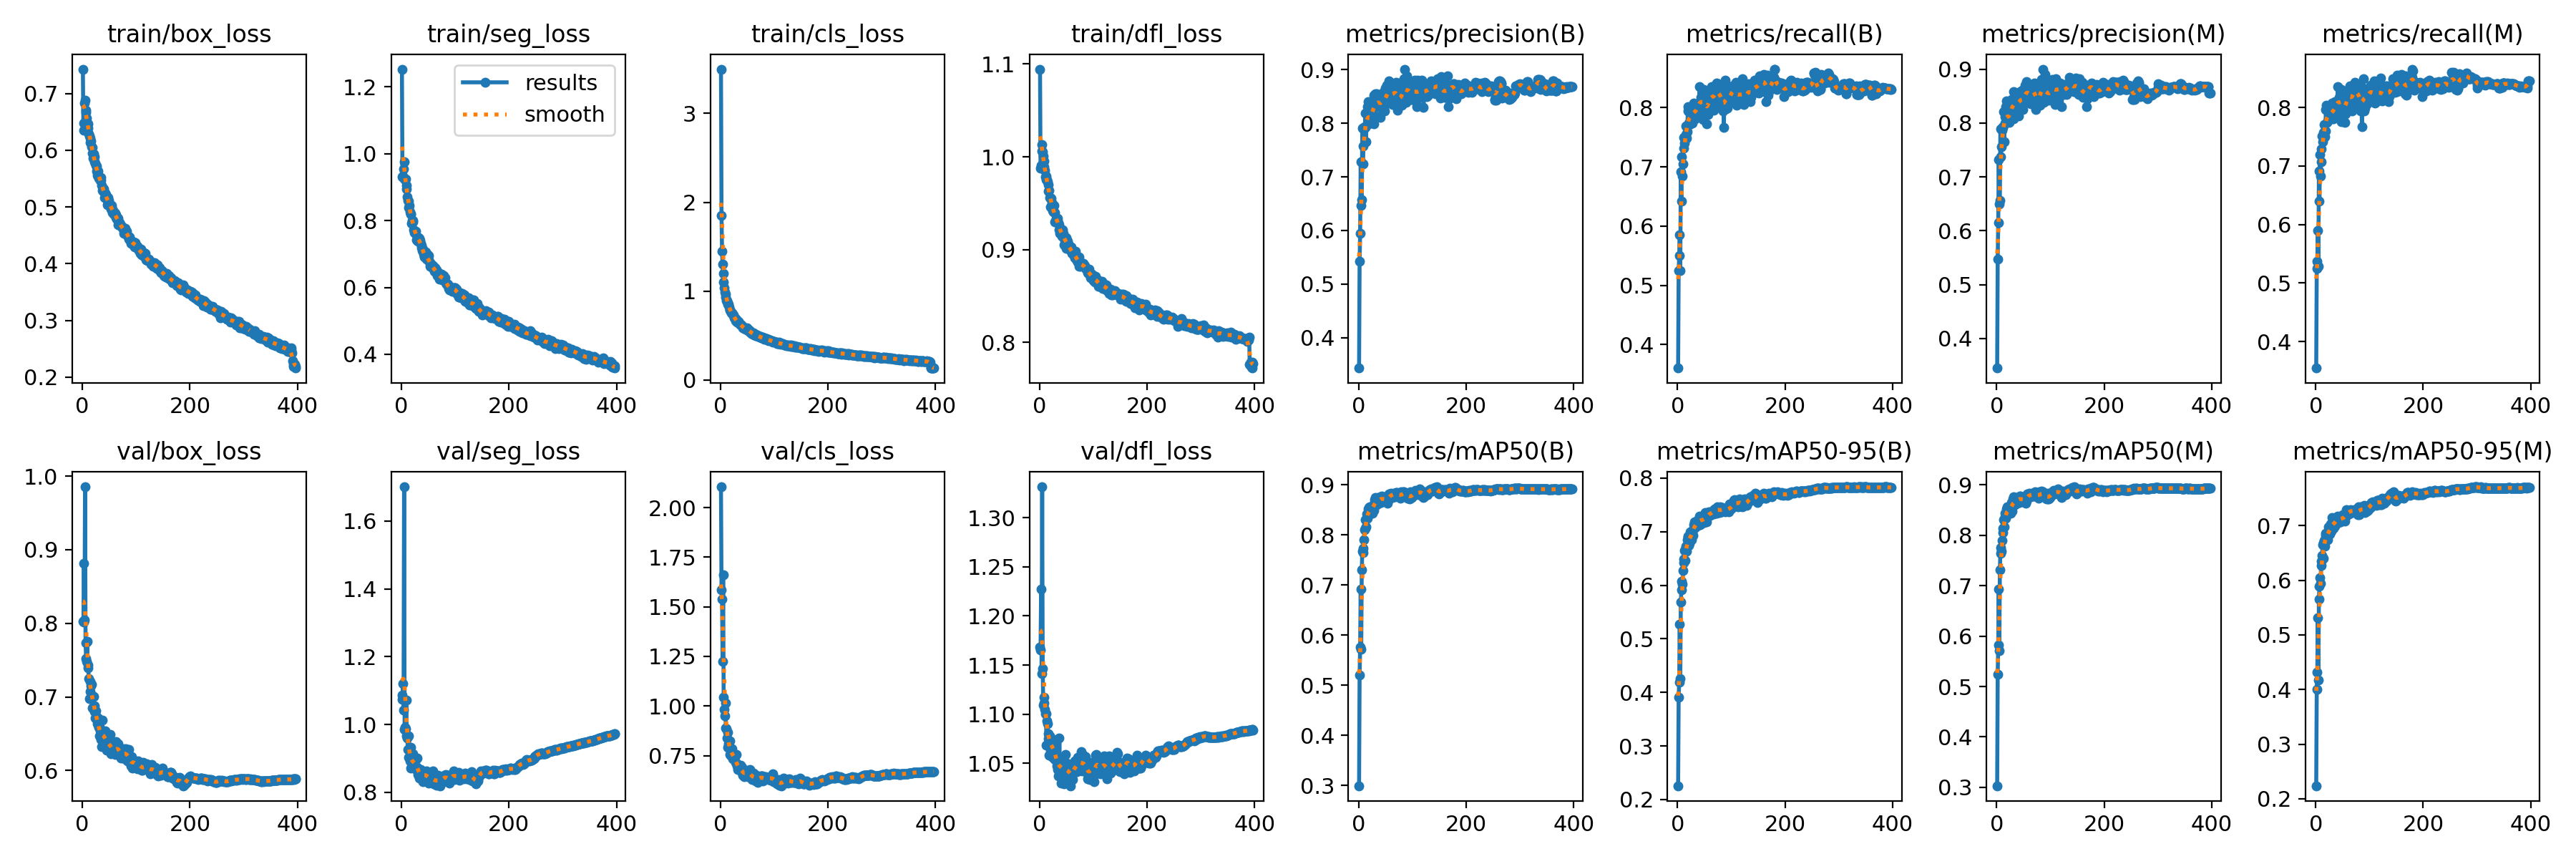

The file beside this chart, header and first rows:
epoch, train/box_loss, train/seg_loss, train/cls_loss, train/dfl_loss, metrics/precision(B), metrics/recall(B), metrics/mAP50(B), metrics/mAP50-95(B), metrics/precision(M), metrics/recall(M), metrics/mAP50(M), metrics/mAP50-95(M), val/box_loss, val/seg_loss, val/cls_loss, val/dfl_loss, lr/pg0, lr/pg1, lr/pg2
1, 0.7432, 1.253, 3.498, 1.094, 0.3433, 0.3603, 0.2996, 0.2258, 0.3449, 0.3549, 0.3031, 0.2238, 0.8029, 1.087, 2.104, 1.169, 0.0684, 0.001663, 0.001663
2, 0.6348, 0.9306, 1.849, 0.9877, 0.5424, 0.5245, 0.5211, 0.3913, 0.5474, 0.5245, 0.5239, 0.4004, 0.8017, 1.073, 1.586, 1.165, 0.03673, 0.003322, 0.003322
3, 0.6484, 0.934, 1.451, 0.991, 0.5951, 0.5498, 0.5758, 0.4192, 0.6151, 0.5378, 0.582, 0.4317, 0.881, 1.12, 1.54, 1.227, 0.005042, 0.004972, 0.004972
4, 0.6833, 0.954, 1.305, 1.006, 0.728, 0.5857, 0.6917, 0.5275, 0.7326, 0.5893, 0.6936, 0.532, 0.8043, 1.043, 1.223, 1.141, 0.004963, 0.004963, 0.004963
5, 0.6889, 0.9769, 1.2, 1.013, 0.6468, 0.5254, 0.5724, 0.4251, 0.6496, 0.5282, 0.5711, 0.417, 0.9855, 1.701, 1.662, 1.331, 0.004963, 0.004963, 0.004963
6, 0.6708, 0.9251, 1.1, 1.005, 0.6575, 0.6913, 0.7303, 0.5681, 0.6568, 0.6911, 0.7317, 0.5653, 0.774, 0.9843, 1.045, 1.146, 0.004951, 0.004951, 0.004951
7, 0.6666, 0.922, 1.037, 1.001, 0.7907, 0.6418, 0.7668, 0.591, 0.7891, 0.64, 0.7646, 0.5888, 0.752, 0.9905, 0.9817, 1.109, 0.004938, 0.004938, 0.004938
8, 0.6562, 0.9249, 0.9915, 0.995, 0.7244, 0.7171, 0.7649, 0.6073, 0.7376, 0.7192, 0.7752, 0.6046, 0.7487, 0.9865, 0.9517, 1.111, 0.004926, 0.004926, 0.004926
9, 0.6482, 0.8954, 0.9675, 0.9893, 0.7581, 0.6846, 0.7733, 0.6017, 0.7559, 0.6823, 0.7687, 0.5945, 0.7756, 1.073, 1.014, 1.117, 0.004913, 0.004913, 0.004913
10, 0.6468, 0.9061, 0.9328, 0.9855, 0.7893, 0.7052, 0.7897, 0.6279, 0.7866, 0.7076, 0.7895, 0.6268, 0.7438, 0.9665, 0.8887, 1.105, 0.004901, 0.004901, 0.004901
11, 0.6387, 0.8702, 0.8959, 0.9786, 0.7939, 0.7316, 0.8099, 0.6419, 0.7929, 0.7289, 0.8054, 0.6346, 0.7398, 0.9605, 0.8851, 1.101, 0.004889, 0.004889, 0.004889
12, 0.6294, 0.861, 0.895, 0.9791, 0.7918, 0.7499, 0.813, 0.6487, 0.7919, 0.7507, 0.8138, 0.6451, 0.7251, 0.9252, 0.8375, 1.101, 0.004876, 0.004876, 0.004876
13, 0.6254, 0.8588, 0.8647, 0.9755, 0.8192, 0.7396, 0.83, 0.6654, 0.821, 0.7411, 0.8302, 0.6647, 0.6976, 0.9035, 0.7933, 1.068, 0.004864, 0.004864, 0.004864
14, 0.6143, 0.8381, 0.855, 0.9752, 0.7653, 0.7479, 0.8166, 0.6465, 0.7657, 0.7507, 0.817, 0.6403, 0.7209, 0.9669, 0.8684, 1.093, 0.004851, 0.004851, 0.004851
15, 0.6217, 0.8453, 0.8531, 0.9731, 0.8193, 0.7548, 0.8411, 0.6697, 0.8117, 0.7568, 0.8361, 0.6687, 0.7076, 0.9033, 0.8083, 1.091, 0.004839, 0.004839, 0.004839
16, 0.616, 0.8268, 0.8172, 0.9696, 0.7982, 0.7694, 0.8412, 0.6733, 0.8002, 0.7702, 0.8438, 0.6736, 0.7148, 0.8929, 0.7976, 1.075, 0.004827, 0.004827, 0.004827
17, 0.6063, 0.8192, 0.7884, 0.9628, 0.8312, 0.7486, 0.833, 0.6635, 0.8304, 0.7503, 0.8335, 0.6629, 0.7175, 0.9323, 0.823, 1.08, 0.004814, 0.004814, 0.004814
18, 0.6054, 0.8205, 0.7838, 0.9638, 0.8402, 0.7596, 0.8522, 0.6843, 0.8407, 0.7601, 0.8519, 0.6816, 0.6853, 0.8703, 0.7547, 1.058, 0.004802, 0.004802, 0.004802
19, 0.5947, 0.7927, 0.7738, 0.9561, 0.801, 0.7939, 0.8541, 0.6895, 0.8011, 0.7963, 0.8518, 0.6866, 0.7016, 0.8853, 0.7509, 1.078, 0.00479, 0.00479, 0.00479
20, 0.5855, 0.8001, 0.7516, 0.9463, 0.802, 0.8018, 0.856, 0.6915, 0.8031, 0.8031, 0.8558, 0.6863, 0.6862, 0.8844, 0.7504, 1.063, 0.004777, 0.004777, 0.004777
21, 0.5934, 0.8005, 0.7451, 0.9555, 0.8029, 0.7742, 0.8416, 0.6743, 0.8075, 0.7747, 0.8435, 0.6759, 0.7002, 0.8875, 0.7743, 1.076, 0.004765, 0.004765, 0.004765
22, 0.5884, 0.7956, 0.7553, 0.9554, 0.8188, 0.7709, 0.8441, 0.6776, 0.8173, 0.7765, 0.8431, 0.6747, 0.6797, 0.9124, 0.7865, 1.068, 0.004752, 0.004752, 0.004752
23, 0.5799, 0.7732, 0.7407, 0.9504, 0.7998, 0.7946, 0.8529, 0.6873, 0.8008, 0.7957, 0.8544, 0.686, 0.6879, 0.8885, 0.7342, 1.075, 0.00474, 0.00474, 0.00474
24, 0.5772, 0.7647, 0.7325, 0.944, 0.8059, 0.7904, 0.8508, 0.7002, 0.8049, 0.79, 0.8497, 0.6978, 0.6718, 0.8772, 0.7415, 1.056, 0.004728, 0.004728, 0.004728
25, 0.5733, 0.7639, 0.706, 0.9424, 0.8152, 0.7799, 0.8504, 0.6953, 0.8187, 0.7824, 0.852, 0.6889, 0.6814, 0.8921, 0.7472, 1.061, 0.004715, 0.004715, 0.004715
26, 0.5637, 0.7635, 0.6951, 0.9405, 0.8161, 0.7823, 0.8433, 0.6842, 0.8178, 0.7825, 0.8435, 0.6848, 0.6725, 0.8687, 0.7369, 1.074, 0.004703, 0.004703, 0.004703
27, 0.5721, 0.7684, 0.6947, 0.9473, 0.8433, 0.784, 0.857, 0.6982, 0.8432, 0.7863, 0.857, 0.6913, 0.6726, 0.8961, 0.7462, 1.067, 0.004691, 0.004691, 0.004691
28, 0.5556, 0.7431, 0.67, 0.9301, 0.8528, 0.7736, 0.8621, 0.7018, 0.8366, 0.7865, 0.8647, 0.7033, 0.6634, 0.8716, 0.7179, 1.054, 0.004678, 0.004678, 0.004678
29, 0.5632, 0.7508, 0.68, 0.9401, 0.7995, 0.8048, 0.849, 0.6923, 0.8088, 0.7905, 0.8475, 0.6902, 0.6711, 0.9003, 0.7543, 1.069, 0.004666, 0.004666, 0.004666
30, 0.551, 0.7393, 0.6623, 0.9304, 0.8352, 0.8075, 0.8707, 0.7134, 0.8346, 0.8074, 0.8721, 0.7043, 0.6597, 0.874, 0.7124, 1.056, 0.004653, 0.004653, 0.004653
31, 0.5534, 0.7389, 0.6531, 0.9336, 0.8545, 0.7823, 0.8744, 0.7185, 0.8582, 0.7804, 0.8755, 0.7145, 0.6583, 0.8528, 0.6981, 1.057, 0.004641, 0.004641, 0.004641
32, 0.5508, 0.7491, 0.6494, 0.9331, 0.8128, 0.8023, 0.865, 0.7124, 0.8084, 0.8037, 0.8651, 0.7042, 0.6468, 0.8505, 0.6792, 1.048, 0.004629, 0.004629, 0.004629
33, 0.5474, 0.7459, 0.6565, 0.9296, 0.8373, 0.7807, 0.8633, 0.7077, 0.837, 0.78, 0.8627, 0.6951, 0.6535, 0.856, 0.686, 1.055, 0.004616, 0.004616, 0.004616
34, 0.5516, 0.7421, 0.6388, 0.9337, 0.8544, 0.7877, 0.8608, 0.7101, 0.8542, 0.7876, 0.8608, 0.7034, 0.6419, 0.8409, 0.6895, 1.044, 0.004604, 0.004604, 0.004604
35, 0.5475, 0.7401, 0.6396, 0.929, 0.8321, 0.8023, 0.8667, 0.7153, 0.8266, 0.8044, 0.8656, 0.7024, 0.6468, 0.862, 0.685, 1.037, 0.004592, 0.004592, 0.004592
36, 0.5378, 0.7313, 0.6271, 0.927, 0.834, 0.7993, 0.8647, 0.7145, 0.8298, 0.8101, 0.8683, 0.699, 0.6327, 0.8664, 0.6767, 1.038, 0.004579, 0.004579, 0.004579
37, 0.5296, 0.7188, 0.6229, 0.9215, 0.8501, 0.804, 0.874, 0.7205, 0.8519, 0.8075, 0.8751, 0.7153, 0.6681, 0.8507, 0.6774, 1.076, 0.004567, 0.004567, 0.004567
38, 0.5334, 0.7245, 0.616, 0.9174, 0.8405, 0.7895, 0.8634, 0.7117, 0.8407, 0.79, 0.8629, 0.7087, 0.6535, 0.848, 0.7012, 1.043, 0.004555, 0.004555, 0.004555
39, 0.528, 0.7106, 0.6189, 0.9214, 0.8467, 0.7984, 0.8679, 0.7182, 0.8464, 0.7985, 0.8671, 0.7106, 0.6487, 0.8565, 0.6902, 1.051, 0.004542, 0.004542, 0.004542
40, 0.532, 0.7137, 0.6131, 0.9193, 0.8319, 0.8024, 0.8755, 0.7247, 0.8311, 0.8017, 0.8746, 0.7168, 0.6394, 0.8305, 0.6896, 1.03, 0.00453, 0.00453, 0.00453
41, 0.5168, 0.7, 0.5898, 0.9161, 0.8115, 0.8351, 0.875, 0.7292, 0.8136, 0.8358, 0.8755, 0.7171, 0.6393, 0.8521, 0.6515, 1.043, 0.004517, 0.004517, 0.004517
42, 0.5236, 0.6933, 0.5938, 0.9143, 0.8418, 0.8016, 0.8643, 0.7128, 0.8454, 0.7996, 0.8644, 0.7058, 0.6543, 0.8584, 0.6532, 1.052, 0.004505, 0.004505, 0.004505
43, 0.5248, 0.692, 0.5904, 0.9213, 0.8418, 0.8172, 0.8768, 0.7198, 0.841, 0.8172, 0.8773, 0.7149, 0.6524, 0.8464, 0.6579, 1.053, 0.004493, 0.004493, 0.004493
44, 0.5212, 0.6964, 0.5773, 0.9172, 0.8551, 0.8058, 0.8764, 0.723, 0.859, 0.805, 0.8772, 0.7165, 0.6347, 0.8467, 0.6437, 1.042, 0.00448, 0.00448, 0.00448
45, 0.5177, 0.7068, 0.5813, 0.9131, 0.8368, 0.8097, 0.8709, 0.7242, 0.8371, 0.8136, 0.8716, 0.7121, 0.6271, 0.8554, 0.6707, 1.029, 0.004468, 0.004468, 0.004468
46, 0.5043, 0.6856, 0.5743, 0.9048, 0.8378, 0.8155, 0.8672, 0.7211, 0.8439, 0.8086, 0.8664, 0.7066, 0.6456, 0.8629, 0.6637, 1.053, 0.004456, 0.004456, 0.004456
47, 0.5121, 0.6908, 0.5667, 0.91, 0.8596, 0.7794, 0.8717, 0.7231, 0.8608, 0.7759, 0.8702, 0.7114, 0.6364, 0.8438, 0.6731, 1.044, 0.004443, 0.004443, 0.004443
48, 0.5161, 0.6986, 0.5766, 0.9128, 0.833, 0.8303, 0.8706, 0.7167, 0.8315, 0.8312, 0.8708, 0.7132, 0.644, 0.8508, 0.6639, 1.059, 0.004431, 0.004431, 0.004431
49, 0.5114, 0.6868, 0.5835, 0.9129, 0.8236, 0.8146, 0.8694, 0.7167, 0.8252, 0.8114, 0.8679, 0.7091, 0.634, 0.8476, 0.6664, 1.032, 0.004418, 0.004418, 0.004418
50, 0.5039, 0.6962, 0.5624, 0.9015, 0.8655, 0.8049, 0.876, 0.7305, 0.8597, 0.8114, 0.8768, 0.72, 0.6309, 0.8273, 0.6499, 1.043, 0.004406, 0.004406, 0.004406
51, 0.5014, 0.6831, 0.5667, 0.9104, 0.838, 0.8283, 0.8752, 0.7351, 0.8381, 0.8285, 0.8746, 0.7199, 0.6272, 0.8431, 0.6443, 1.039, 0.004394, 0.004394, 0.004394
52, 0.5043, 0.6755, 0.5631, 0.909, 0.8436, 0.8121, 0.8678, 0.7232, 0.8398, 0.8134, 0.8696, 0.7103, 0.6494, 0.8457, 0.6766, 1.046, 0.004381, 0.004381, 0.004381
53, 0.4963, 0.6628, 0.5435, 0.9029, 0.8715, 0.7941, 0.8684, 0.7211, 0.8699, 0.7938, 0.8674, 0.7134, 0.6228, 0.8419, 0.672, 1.038, 0.004369, 0.004369, 0.004369
54, 0.503, 0.6715, 0.5582, 0.9059, 0.8536, 0.7727, 0.863, 0.7184, 0.8539, 0.7742, 0.8631, 0.7078, 0.6383, 0.8488, 0.6676, 1.05, 0.004357, 0.004357, 0.004357
55, 0.4995, 0.6636, 0.5402, 0.9044, 0.8473, 0.7947, 0.8686, 0.7277, 0.8471, 0.7956, 0.8676, 0.7157, 0.6299, 0.846, 0.679, 1.04, 0.004344, 0.004344, 0.004344
56, 0.4907, 0.6615, 0.5435, 0.9002, 0.879, 0.7882, 0.871, 0.7294, 0.8776, 0.7887, 0.87, 0.7159, 0.6257, 0.8309, 0.654, 1.047, 0.004332, 0.004332, 0.004332
57, 0.494, 0.6664, 0.533, 0.8997, 0.8589, 0.812, 0.8817, 0.733, 0.8533, 0.8155, 0.8815, 0.7297, 0.6264, 0.8298, 0.6466, 1.04, 0.004319, 0.004319, 0.004319
58, 0.488, 0.6635, 0.5184, 0.8987, 0.8522, 0.8266, 0.8798, 0.7375, 0.8558, 0.8278, 0.8796, 0.7235, 0.6273, 0.8624, 0.6398, 1.027, 0.004307, 0.004307, 0.004307
59, 0.4882, 0.6648, 0.5333, 0.9028, 0.8638, 0.8285, 0.8791, 0.7354, 0.8648, 0.8296, 0.8782, 0.7274, 0.624, 0.8351, 0.6293, 1.04, 0.004295, 0.004295, 0.004295
60, 0.4905, 0.6536, 0.5132, 0.8959, 0.8405, 0.7978, 0.8764, 0.7302, 0.8421, 0.7993, 0.8775, 0.7229, 0.6268, 0.8243, 0.6437, 1.037, 0.004282, 0.004282, 0.004282
... 337 more rows
